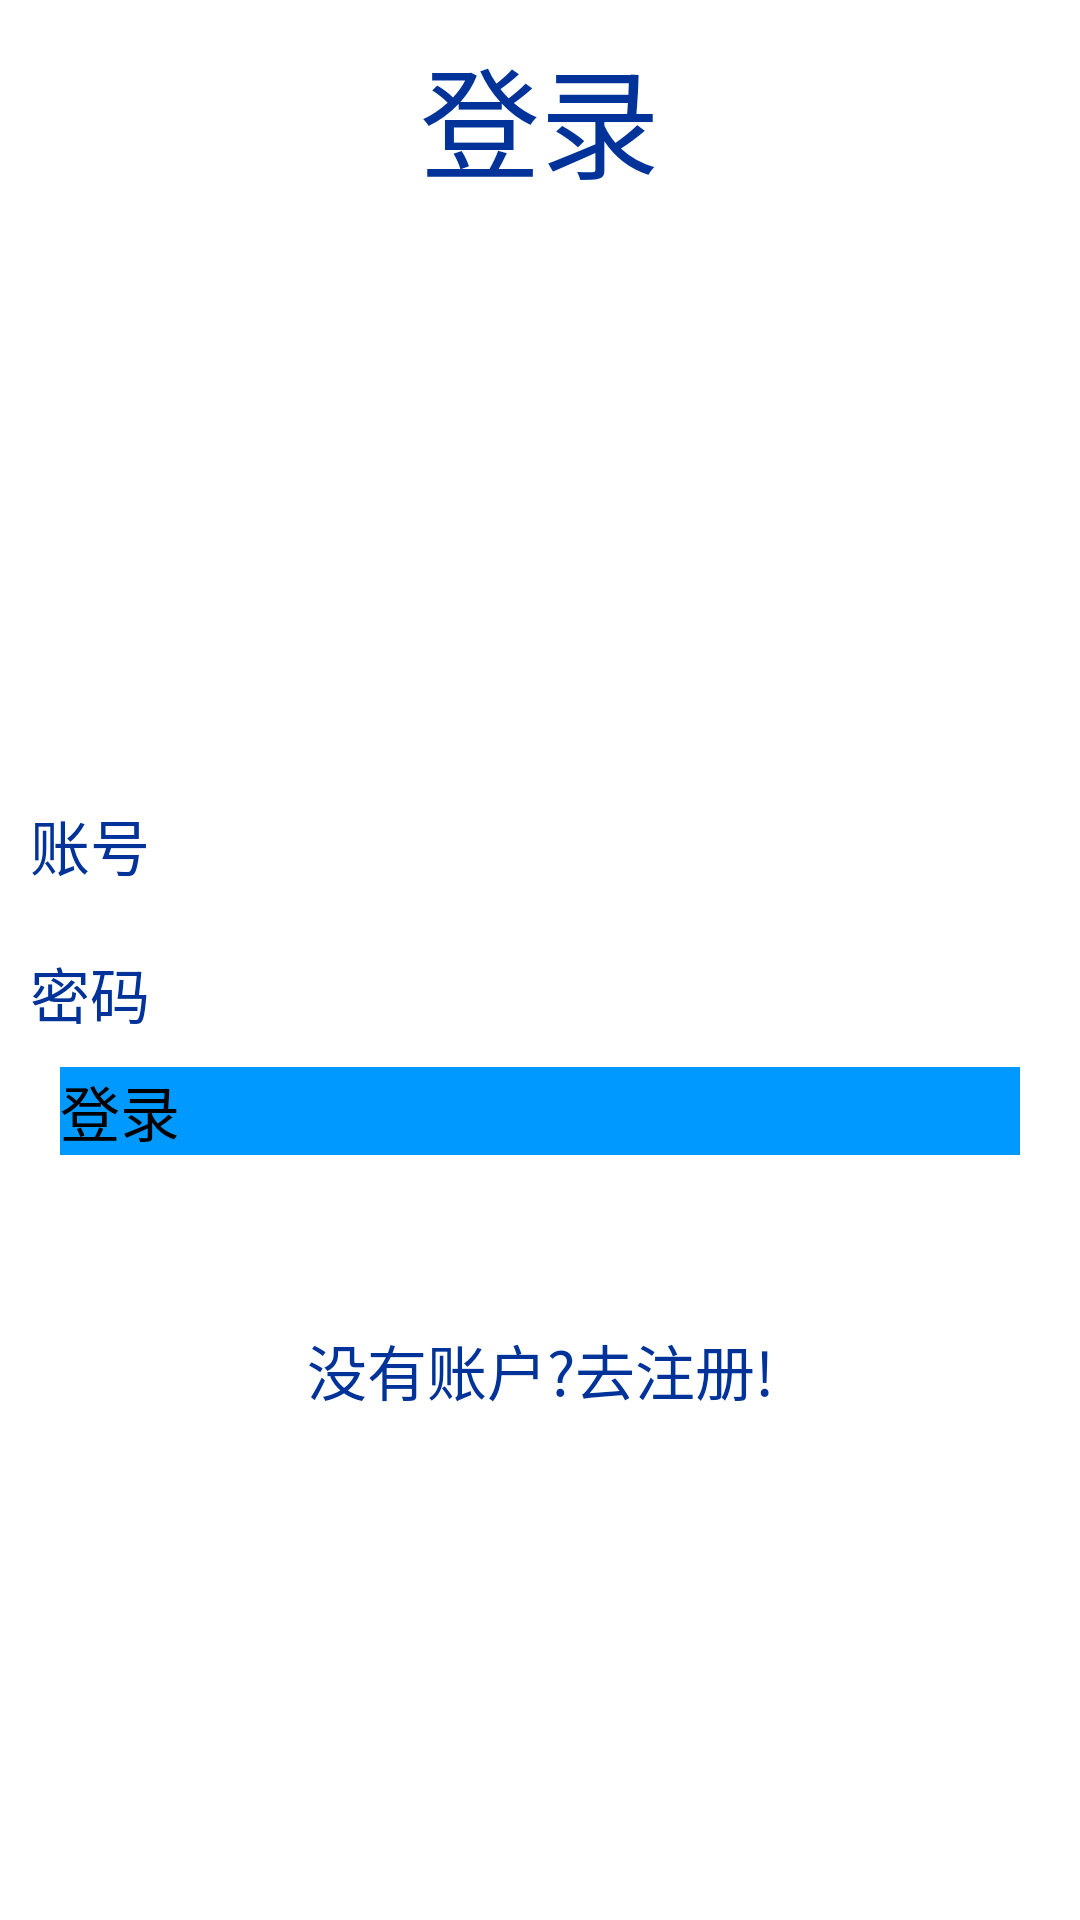

Reconstruct the res/layout file that produces this screen, plus the resources it refers to.
<!-- AndroidManifest.xml: application theme AppTheme -->
<!-- res/layout/activity_login.xml -->
<?xml version="1.0" encoding="utf-8"?>
<LinearLayout xmlns:android="http://schemas.android.com/apk/res/android"
    android:id="@+id/activity_login"
    android:layout_width="match_parent"
    android:layout_height="match_parent"
    android:orientation="vertical">

    <TextView
        android:id="@+id/textView1"
        android:layout_width="match_parent"
        android:layout_height="wrap_content"
        android:layout_margin="10dp"
        android:gravity="center_horizontal"
        android:text="登录"
        android:textColor="#003399"
        android:textSize="40dp" />

    <LinearLayout
        android:layout_width="match_parent"
        android:layout_height="match_parent"
        android:gravity="center"
        android:orientation="vertical">

        <ImageView
            android:layout_width="80dp"
            android:layout_height="80dp"
            android:layout_centerVertical="true"
            android:layout_gravity="center"
            android:layout_marginTop="-60dp"
            android:src="@drawable/ic_logo"></ImageView>

        <EditText
            android:id="@+id/login_edit_account"
            android:layout_width="match_parent"
            android:layout_height="wrap_content"
            android:layout_gravity="center"
            android:layout_margin="10dp"
            android:ems="10"
            android:hint="账号"
            android:inputType="textPersonName"
            android:textColor="#003399"
            android:textColorHint="#003399"
            android:textSize="20dp" />


        <EditText
            android:id="@+id/login_edit_pwd"
            android:layout_width="match_parent"
            android:layout_height="wrap_content"
            android:layout_margin="10dp"
            android:ems="10"
            android:hint="密码"
            android:inputType="textPassword"
            android:textColor="#003399"
            android:textColorHint="#003399"
            android:textSize="20dp" />

        <Button
            android:id="@+id/login_btn_login"
            android:layout_width="match_parent"
            android:layout_height="wrap_content"
            android:layout_marginLeft="20dp"
            android:layout_marginRight="20dp"
            android:background="#0099FF"
            android:text="登录"
            android:textSize="20dp" />

        <TextView
            android:id="@+id/info"
            android:layout_width="match_parent"
            android:layout_height="wrap_content"
            android:layout_margin="10dp"
            android:ems="10"
            android:textColor="#003399"
            android:gravity="center"
            android:textColorHint="#003399"
            android:textSize="20dp" />

        <TextView
            android:id="@+id/register"
            android:layout_width="match_parent"
            android:layout_height="wrap_content"
            android:layout_margin="10dp"
            android:ems="10"
            android:gravity="center"
            android:text="没有账户?去注册!"
            android:textColor="#003399"
            android:textColorHint="#003399"
            android:textSize="20dp" />

    </LinearLayout>

</LinearLayout>
<!-- resources referenced by this layout -->
<resources>
  <style name="AppTheme" parent="XUITheme.Phone">
          
      </style>
</resources>
